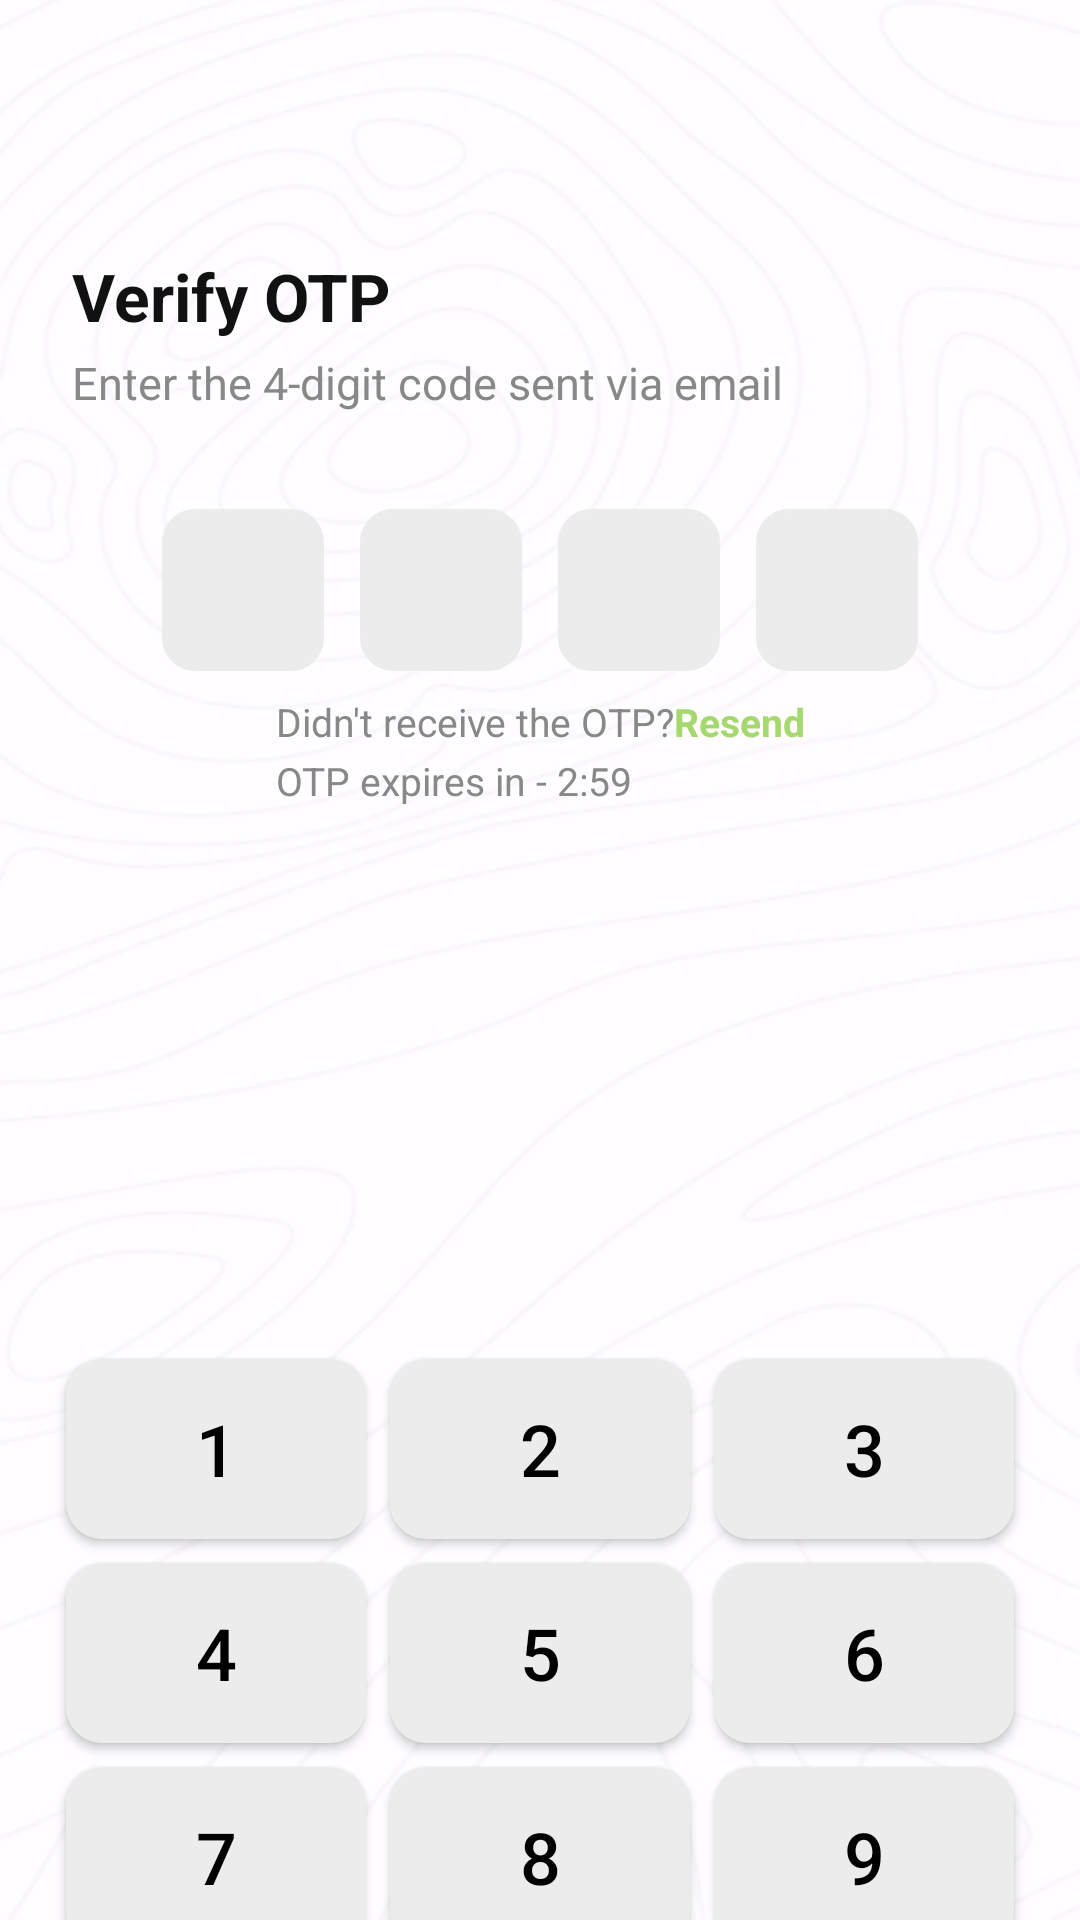

Layout XML and referenced resources for this Android screen:
<!-- AndroidManifest.xml: application theme Theme.WalletThePersonalFinancialTracker -->
<!-- res/layout/activity_otp.xml -->
<?xml version="1.0" encoding="utf-8"?>
<androidx.constraintlayout.widget.ConstraintLayout xmlns:android="http://schemas.android.com/apk/res/android"
    xmlns:app="http://schemas.android.com/apk/res-auto"
    android:layout_width="match_parent"
    android:layout_height="match_parent"
    android:background="@drawable/woodie1">

    
    <ImageButton
        android:id="@+id/btnBack"
        android:layout_width="36dp"
        android:layout_height="36dp"
        android:background="@android:color/transparent"
        android:src="@drawable/backarrow"
        android:contentDescription="@string/back"
        app:layout_constraintTop_toTopOf="parent"
        app:layout_constraintStart_toStartOf="parent"
        android:layout_marginTop="24dp"
        android:layout_marginStart="16dp"/>

    
    <TextView
        android:id="@+id/tvTitle"
        android:layout_width="wrap_content"
        android:layout_height="wrap_content"
        android:text="@string/verify_otp"
        android:textStyle="bold"
        android:textSize="22sp"
        android:textColor="@color/text_primary"
        app:layout_constraintTop_toBottomOf="@id/btnBack"
        app:layout_constraintStart_toStartOf="parent"
        android:layout_marginTop="24dp"
        android:layout_marginStart="24dp"/>

    
    <TextView
        android:id="@+id/tvSubtitle"
        android:layout_width="wrap_content"
        android:layout_height="wrap_content"
        android:text="@string/enter_the_4_digit_code_sent_via_email"
        android:textSize="15sp"
        android:textColor="@color/text_secondary"
        app:layout_constraintTop_toBottomOf="@id/tvTitle"
        app:layout_constraintStart_toStartOf="parent"
        android:layout_marginTop="4dp"
        android:layout_marginStart="24dp"/>

    
    <LinearLayout
        android:id="@+id/otpContainer"
        android:layout_width="wrap_content"
        android:layout_height="wrap_content"
        android:orientation="horizontal"
        app:layout_constraintTop_toBottomOf="@id/tvSubtitle"
        app:layout_constraintStart_toStartOf="parent"
        app:layout_constraintEnd_toEndOf="parent"
        android:layout_marginTop="32dp">

        <TextView
            android:id="@+id/otpBox1"
            style="@style/OtpBox"
            android:layout_marginEnd="12dp"/>

        <TextView
            android:id="@+id/otpBox2"
            style="@style/OtpBox"
            android:layout_marginEnd="12dp"/>

        <TextView
            android:id="@+id/otpBox3"
            style="@style/OtpBox"
            android:layout_marginEnd="12dp"/>

        <TextView
            android:id="@+id/otpBox4"
            style="@style/OtpBox"/>
    </LinearLayout>

    
    <TextView
        android:id="@+id/tvError"
        android:layout_width="wrap_content"
        android:layout_height="wrap_content"
        android:textColor="@color/error_red"
        android:textSize="13sp"
        android:visibility="gone"
        app:layout_constraintTop_toBottomOf="@id/otpContainer"
        app:layout_constraintStart_toStartOf="parent"
        app:layout_constraintEnd_toEndOf="parent"
        android:layout_marginTop="8dp"/>

    
    <LinearLayout
        android:id="@+id/resendContainer"
        android:layout_width="wrap_content"
        android:layout_height="wrap_content"
        android:orientation="vertical"
        app:layout_constraintTop_toBottomOf="@id/tvError"
        app:layout_constraintStart_toStartOf="parent"
        app:layout_constraintEnd_toEndOf="parent"
        android:layout_marginTop="8dp">

        <LinearLayout
            android:layout_width="wrap_content"
            android:layout_height="wrap_content"
            android:orientation="horizontal">

            <TextView
                android:id="@+id/tvResendPrompt"
                android:layout_width="wrap_content"
                android:layout_height="wrap_content"
                android:text="@string/didn_t_receive_the_otp"
                android:textColor="@color/text_secondary"
                android:textSize="13sp"/>

            <TextView
                android:id="@+id/tvResend"
                android:layout_width="wrap_content"
                android:layout_height="wrap_content"
                android:text="@string/resend"
                android:textColor="@color/success_green"
                android:textStyle="bold"
                android:textSize="13sp"
                android:enabled="false"/>
        </LinearLayout>

        <TextView
            android:id="@+id/tvTimer"
            android:layout_width="wrap_content"
            android:layout_height="wrap_content"
            android:text="@string/otp_expires_in_2_59"
            android:textColor="@color/text_secondary"
            android:textSize="13sp"
            android:layout_marginTop="2dp"/>
    </LinearLayout>

    
    
    <GridLayout
        android:id="@+id/keypadGrid"
        android:layout_width="wrap_content"
        android:layout_height="wrap_content"
        android:layout_marginTop="180dp"
        android:columnCount="3"
        android:rowCount="4"
        app:layout_constraintEnd_toEndOf="parent"
        app:layout_constraintStart_toStartOf="parent"
        app:layout_constraintTop_toBottomOf="@id/resendContainer">

        
        <Button
            android:id="@+id/btn1"
            android:layout_width="100dp"
            android:layout_height="60dp"
            android:layout_margin="4dp"
            android:background="@drawable/keypad_button_background"
            android:text="@string/_1"
            android:textColor="@color/black"
            android:textSize="24sp"
            app:backgroundTint="@null" />

        <Button
            android:id="@+id/btn2"
            android:layout_width="100dp"
            android:layout_height="60dp"
            android:layout_margin="4dp"
            android:background="@drawable/keypad_button_background"
            android:text="@string/_2"
            android:textColor="#000000"
            android:textSize="24sp"
            app:backgroundTint="@null" />

        <Button
            android:id="@+id/btn3"
            android:layout_width="100dp"
            android:layout_height="60dp"
            android:layout_margin="4dp"
            android:background="@drawable/keypad_button_background"
            android:text="@string/_3"
            android:textColor="#000000"
            android:textSize="24sp"
            app:backgroundTint="@null" />

        
        <Button
            android:id="@+id/btn4"
            android:layout_width="100dp"
            android:layout_height="60dp"
            android:layout_margin="4dp"
            android:background="@drawable/keypad_button_background"
            android:text="@string/_4"
            android:textColor="#000000"
            android:textSize="24sp"
            app:backgroundTint="@null" />

        <Button
            android:id="@+id/btn5"
            android:layout_width="100dp"
            android:layout_height="60dp"
            android:layout_margin="4dp"
            android:background="@drawable/keypad_button_background"
            android:text="@string/_5"
            android:textColor="#000000"
            android:textSize="24sp"
            app:backgroundTint="@null" />

        <Button
            android:id="@+id/btn6"
            android:layout_width="100dp"
            android:layout_height="60dp"
            android:layout_margin="4dp"
            android:background="@drawable/keypad_button_background"
            android:text="@string/_6"
            android:textColor="#000000"
            android:textSize="24sp"
            app:backgroundTint="@null" />

        
        <Button
            android:id="@+id/btn7"
            android:layout_width="100dp"
            android:layout_height="60dp"
            android:layout_margin="4dp"
            android:background="@drawable/keypad_button_background"
            android:text="@string/_7"
            android:textColor="#000000"
            android:textSize="24sp"
            app:backgroundTint="@null" />

        <Button
            android:id="@+id/btn8"
            android:layout_width="100dp"
            android:layout_height="60dp"
            android:layout_margin="4dp"
            android:background="@drawable/keypad_button_background"
            android:text="@string/_8"
            android:textColor="#000000"
            android:textSize="24sp"
            app:backgroundTint="@null" />

        <Button
            android:id="@+id/btn9"
            android:layout_width="100dp"
            android:layout_height="60dp"
            android:layout_margin="4dp"
            android:background="@drawable/keypad_button_background"
            android:text="@string/_9"
            android:textColor="#000000"
            android:textSize="24sp"
            app:backgroundTint="@null" />

        
        <Button
            android:id="@+id/btnOk"
            android:layout_width="100dp"
            android:layout_height="60dp"
            android:layout_margin="4dp"
            android:background="@drawable/keypad_button_background"
            android:text="@string/ok"
            android:textColor="#000000"
            android:textSize="20sp"
            app:backgroundTint="@null" />

        <Button
            android:id="@+id/btn0"
            android:layout_width="100dp"
            android:layout_height="60dp"
            android:layout_margin="4dp"
            android:background="@drawable/keypad_button_background"
            android:text="@string/_0"
            android:textColor="#000000"
            android:textSize="24sp"
            app:backgroundTint="@null" />

        <ImageButton
            android:id="@+id/btnBackspace"
            android:layout_width="100dp"
            android:layout_height="60dp"
            android:layout_margin="4dp"
            android:background="@drawable/keypad_button_background"
            android:contentDescription="@string/backspace"
            android:padding="12dp"
            android:scaleType="centerInside"
            android:src="@drawable/backspace" />
    </GridLayout>
</androidx.constraintlayout.widget.ConstraintLayout>
<!-- resources referenced by this layout -->
<resources>
  <color name="black">#FF000000</color>
  <color name="error_red">#FF5252</color>
  <color name="success_green">#A5D86E</color>
  <color name="text_primary">#111111</color>
  <color name="text_secondary">#888888</color>
  <!-- drawable backspace: png bitmap (drawable, 1108 bytes) -->
  <!-- drawable keypad_button_background (drawable) -->
  <?xml version="1.0" encoding="utf-8"?>
  <selector xmlns:android="http://schemas.android.com/apk/res/android">
      <item android:state_pressed="true">
          <shape android:shape="rectangle">
              <solid android:color="@color/button_highlight" />
              <corners android:radius="12dp" />
          </shape>
      </item>
      <item>
          <shape android:shape="rectangle">
              <solid android:color="@color/button_secondary"/>
              <corners android:radius="12dp" />
          </shape>
      </item>
  </selector>
  <!-- drawable woodie1: png bitmap (drawable, 60445 bytes) -->
  <string name="_0">0</string>
  <string name="_1">1</string>
  <string name="_2">2</string>
  <string name="_3">3</string>
  <string name="_4">4</string>
  <string name="_5">5</string>
  <string name="_6">6</string>
  <string name="_7">7</string>
  <string name="_8">8</string>
  <string name="_9">9</string>
  <string name="back">Back</string>
  <string name="backspace">backspace</string>
  <string name="didn_t_receive_the_otp">Didn\'t receive the OTP?</string>
  <string name="enter_the_4_digit_code_sent_via_email">Enter the 4-digit code sent via email</string>
  <string name="ok">OK</string>
  <string name="otp_expires_in_2_59">OTP expires in - 2:59</string>
  <string name="resend">Resend</string>
  <string name="verify_otp">Verify OTP</string>
  <style name="OtpBox">
          <item name="android:layout_width">54dp</item>
          <item name="android:layout_height">54dp</item>
          <item name="android:gravity">center</item>
          <item name="android:textSize">22sp</item>
          <item name="android:textColor">@color/text_primary</item>
          <item name="android:background">@drawable/otp_box_bg</item>
      </style>
  <style name="Theme.WalletThePersonalFinancialTracker" parent="Base.Theme.WalletThePersonalFinancialTracker" />
  <color name="button_highlight">#A5D86E</color>
  <color name="button_secondary">#ECECEC</color>
  <!-- drawable otp_box_bg (drawable) -->
  <shape xmlns:android="http://schemas.android.com/apk/res/android">
      <solid android:color="@color/button_secondary"/>
      <corners android:radius="10dp"/>
      <stroke android:width="2dp" android:color="@color/button_secondary"/>
  </shape>
  <style name="Base.Theme.WalletThePersonalFinancialTracker" parent="Theme.Material3.DayNight.NoActionBar">
          <item name="colorPrimary">@color/button_primary</item>
          <item name="colorOnPrimary">@color/button_on_primary</item>
          <item name="colorOnBackground">@color/background</item>
          <item name="colorSurface">@color/surface</item>
          <item name="colorOnSurface">@color/on_surface</item>
          <item name="android:statusBarColor">@color/background</item>
          <item name="android:windowLightStatusBar">true</item>
          
          <item name="colorButtonNormal">@color/button_secondary</item>
      </style>
  <color name="button_primary">#111111</color>
  <color name="button_on_primary">#FFFFFF</color>
  <color name="background">#FFFFFFFF</color>
  <color name="surface">#F2F2F2</color>
  <color name="on_surface">#111111</color>
</resources>
